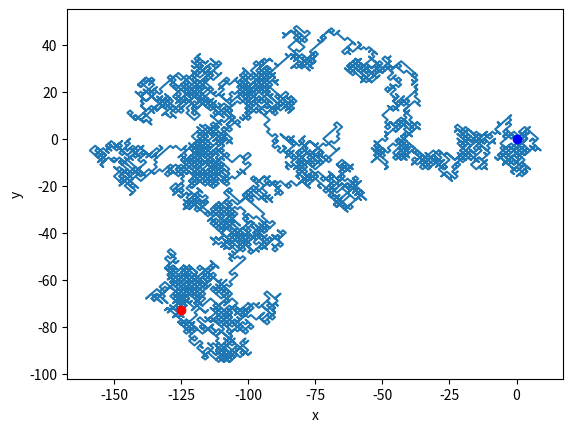

This chart was generated by the following Python code:
import numpy as np
from matplotlib import pyplot as plt

def rw2d(x,y):
    # YOUR CODE HERE
    a = int(np.sign(np.random.rand() - 0.5))
    xnew = x + a
    b = int(np.sign(np.random.rand() - 0.5))
    ynew = y + b
    return xnew, ynew

Nt = 10000
x = np.zeros(Nt)
y = np.zeros(Nt)

for n in range(0,Nt-1):
    x[n+1], y[n+1] = rw2d(x[n],y[n])
    
plt.plot(x,y)
plt.plot(x[0],y[0],'bo')
plt.plot(x[Nt-1],y[Nt-1],'ro')
plt.xlabel('x')
plt.ylabel('y')
plt.show()